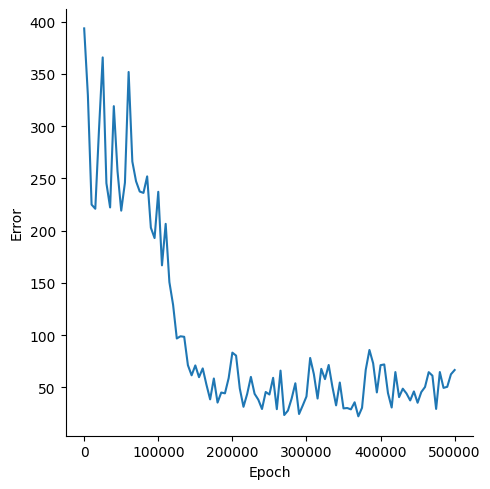

Source data for this figure (header and first rows):
, Epoch, Error
0, 0, 393.7
1, 5000, 329.6
2, 10000, 224.9
3, 15000, 220.9
4, 20000, 296.6
5, 25000, 365.9
6, 30000, 245.4
7, 35000, 222.2
8, 40000, 319.2
9, 45000, 256.8
10, 50000, 219.1
11, 55000, 245.9
12, 60000, 351.9
13, 65000, 266.1
14, 70000, 247.3
15, 75000, 237.4
16, 80000, 236.1
17, 85000, 251.9
18, 90000, 202.8
19, 95000, 192.8
20, 100000, 237.2
21, 105000, 166.7
22, 110000, 206.5
23, 115000, 150.7
24, 120000, 128.9
25, 125000, 96.69
26, 130000, 98.78
27, 135000, 98.28
28, 140000, 71.08
29, 145000, 61.4
30, 150000, 70.87
31, 155000, 59.62
32, 160000, 68
33, 165000, 52.46
34, 170000, 38.36
35, 175000, 58.34
36, 180000, 35.28
37, 185000, 44.9
38, 190000, 44.14
39, 195000, 58.72
40, 200000, 83.11
41, 205000, 80.29
42, 210000, 48.83
43, 215000, 31.25
44, 220000, 43.59
45, 225000, 59.88
46, 230000, 43.68
47, 235000, 38.1
48, 240000, 29.14
49, 245000, 45.42
50, 250000, 43.02
51, 255000, 58.99
52, 260000, 28.98
53, 265000, 65.88
54, 270000, 23.37
55, 275000, 27.62
56, 280000, 39.14
57, 285000, 53.79
58, 290000, 24.34
59, 295000, 32.52
... 41 more rows
